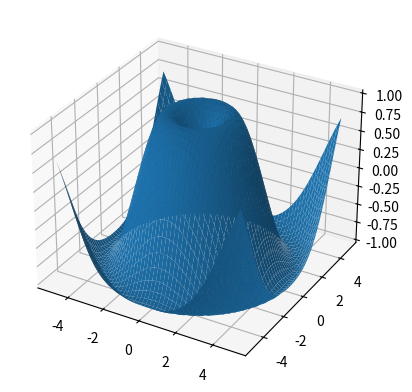

This figure's Python source:
import numpy as np
import matplotlib.pyplot as plt
from mpl_toolkits import mplot3d

ax = plt.axes(projection='3d')


def z_function(x, y):
    return np.sin(np.sqrt(x**2+y**2))


x = np.linspace(-5, 5, 50)
y = np.linspace(-5, 5, 50)
# We start by defining a z_function which is a combination of sine, square root
# and squaring the input. Our inputs are just 50 numbers from -5 to 5
X, Y = np.meshgrid(x, y)
Z = z_function(X, Y)
ax.plot_surface(X, Y, Z)
plt.show()
